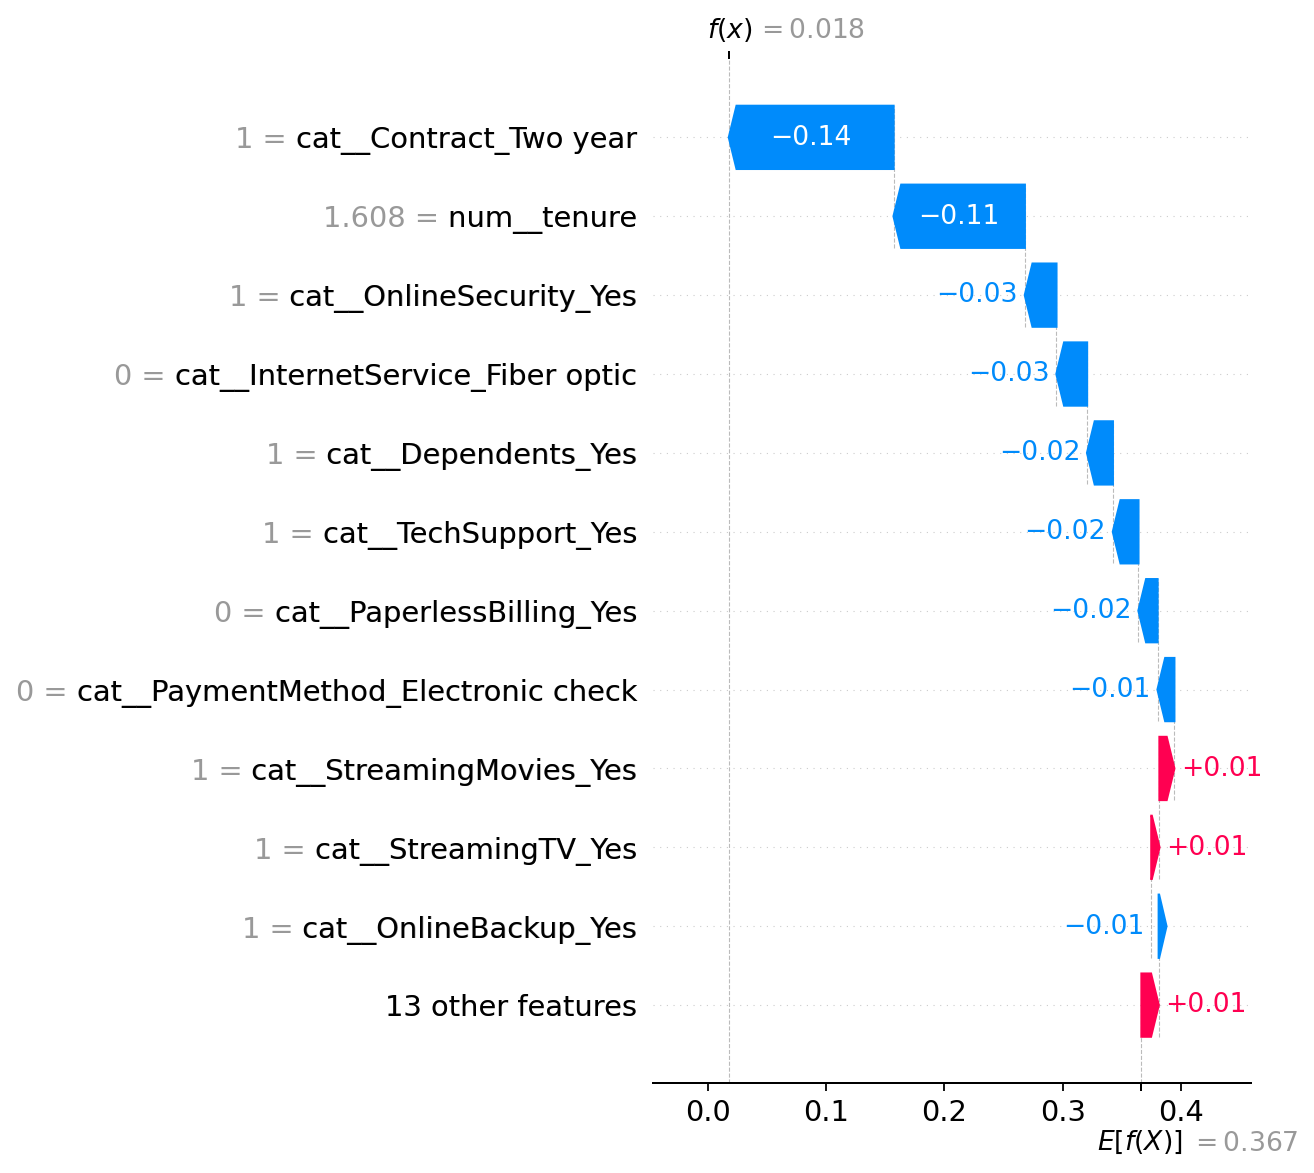

The table this chart was drawn from, first rows:
feature, shap, value
num__tenure, -0.1109, 1.608
num__MonthlyCharges, -0.0012, 0.9132
num__TotalCharges, 0.0, 1.817
num__SeniorCitizen, 0.0, 2.264
num__AvgChargePerMonth, -0.0003642, 0.811
cat__gender_Male, 2.6016486736572393e-05, 0.0
cat__Partner_Yes, 0.002119, 1.0
cat__Dependents_Yes, -0.0218, 1.0
cat__PhoneService_Yes, -0.001531, 1.0
cat__MultipleLines_Yes, 0.005986, 1.0
cat__InternetService_Fiber optic, -0.02588, 0.0
cat__InternetService_No, 0.004387, 0.0
cat__OnlineSecurity_Yes, -0.02671, 1.0
cat__OnlineBackup_Yes, -0.006236, 1.0
cat__DeviceProtection_Yes, 0.0008007, 1.0
cat__TechSupport_Yes, -0.02162, 1.0
cat__StreamingTV_Yes, 0.006868, 1.0
cat__StreamingMovies_Yes, 0.01257, 1.0
cat__Contract_One year, 0.003602, 0.0
cat__Contract_Two year, -0.1392, 1.0
cat__PaperlessBilling_Yes, -0.01612, 0.0
cat__PaymentMethod_Credit card (automati…, 0.0007589, 1.0
cat__PaymentMethod_Electronic check, -0.01423, 0.0
cat__PaymentMethod_Mailed check, 0.0, 0.0
